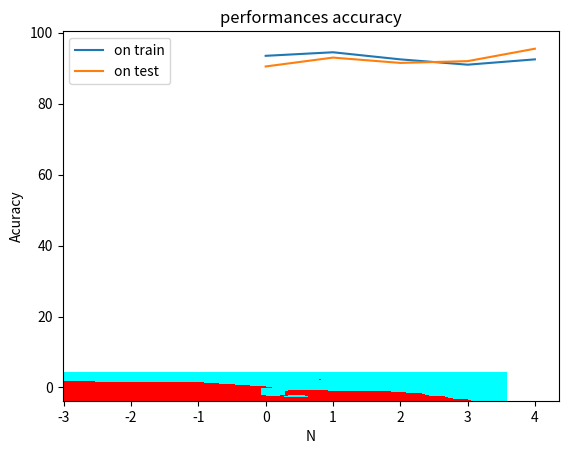

Write the Python code that produced this figure.
# -*- coding: utf-8 -*-
import numpy as np
import pandas as pd
from datetime import datetime as dt
import matplotlib.pyplot as plt


# Exemple d'utilisation de vstack (pour plus de détails, chercher la documentation sur le web)

vecteur_1 = np.array([0, 1.5, 4.2])
vecteur_2 = np.array([1.1, 3.8, 20.01])

vecteur_3 = vecteur_1 + vecteur_2

np.vstack( (vecteur_1, vecteur_2, vecteur_3) )



class LabeledSet:  
    """ Classe pour représenter un ensemble d'exemples (base d'apprentissage)
        Variables d'instance :
            - input_dimension (int) : dimension de la description d'un exemple (x)
            - nb_examples (int) : nombre d'exemples dans l'ensemble
    """
    
    def __init__(self, input_dimension):
        """ Constructeur de LabeledSet
            Argument: 
                - intput_dimension (int) : dimension de x
            Hypothèse : input_dimension > 0
        """
        self.input_dimension = input_dimension
        self.nb_examples = 0
    
    def addExample(self,vector,label):
        """ Ajout d'un exemple dans l'ensemble
            Argument: 
                - vector ()
                - label (int) : classe de l'exemple (+1 ou -1)
            
        """
        if (self.nb_examples == 0):
            self.x = np.array([vector])
            self.y = np.array([label])
        else:
            self.x = np.vstack((self.x, vector))
            self.y = np.vstack((self.y, label))
        
        self.nb_examples = self.nb_examples + 1
    
    def getInputDimension(self):
        """ Renvoie la dimension de l'espace d'entrée
        """
        return self.input_dimension
    
    def size(self):
        """ Renvoie le nombre d'exemples dans l'ensemble
        """
        return self.nb_examples
    
    def getX(self, i):
        """ Renvoie la description du i-eme exemple (x_i)
        """
        return self.x[i]
    
    #
    def getY(self, i):
        """ Renvoie la classe de du i-eme exemple (y_i)
        """
        return(self.y[i])

# Exemple d'utilisation de LabeledSet

une_base = LabeledSet(2)        # définition d'une base pour contenir des exemples en 2D
une_base.addExample([0, 1],1)   # ajout de l'exemple (0, 1) de classe +1
une_base.addExample([2, 3],1)   # ajout de l'exemple (2, 3) de classe +1
une_base.addExample([1, 2],-1)  # ajout de l'exemple (1, 2) de classe -1
une_base.addExample([2, 2],-1)  # ajout de l'exemple (2, 2) de classe -1



def affiche_base(label) :
    taille = label.size()
    
    for i in range(taille) :
        print("Exemple "+str(i)+": ")
        print("description :"+str(label.getX(i)))
        print("label : "+str(label.getY(i)))



#affiche_base(une_base)

def plot2DSet(set):
    """ LabeledSet -> NoneType
        Hypothèse: set est de dimension 2
        affiche une représentation graphique du LabeledSet
        remarque: l'ordre des labels dans set peut être quelconque
    """
    S_pos = set.x[np.where(set.y == 1),:][0]      # tous les exemples de label +1
    S_neg = set.x[np.where(set.y == -1),:][0]     # tous les exemples de label -1
    plt.scatter(S_pos[:,0],S_pos[:,1],marker='o') # 'o' pour la classe +1
    plt.scatter(S_neg[:,0],S_neg[:,1],marker='x') # 'x' pour la classe -1
    plt.show()

# Par exemple :
#plot2DSet(une_base)

def createGaussianDataset(positive_center, positive_sigma, negative_center, negative_sigma, nb_points):
    x, y = np.random.multivariate_normal(positive_center, positive_sigma, nb_points).T
    a, b = np.random.multivariate_normal(negative_center, negative_sigma, nb_points).T
    label = LabeledSet(2)
    for i in range(len(a)):
        label.addExample(np.array([x[i], y[i]]), 1)
        label.addExample(np.array([a[i], b[i]]),-1)
    return label

the_set = createGaussianDataset(np.array([1,1]),np.array([[1,0],[0,1]]),np.array([-1,-1]),np.array([[1,0],[0,1]]),10)

#print("Taille de la base jouet générée :", the_set.size(), "exemples")

# Affichage :
#plot2DSet(the_set)

class Classifier:
    """ Classe pour représenter un classifieur
        Attention: cette classe est une classe abstraite, elle ne peut pas être
        instanciée.
    """
    
    def __init__(self, input_dimension):
        """ Constructeur de Classifier
            Argument:
                - intput_dimension (int) : dimension d'entrée des exemples
            Hypothèse : input_dimension > 0
        """
        raise NotImplementedError("Please Implement this method")
        
    def predict(self, x):
        """ rend la prediction sur x (-1 ou +1)
        """
        raise NotImplementedError("Please Implement this method")

    def train(self, labeledSet):
        """ Permet d'entrainer le modele sur l'ensemble donné
        """
        
        raise NotImplementedError("Please Implement this method")
    
    def accuracy(self, dataset):
        """ Permet de calculer la qualité du système 
        """
        s = 0
        for i in range(dataset.size()) :
            if (self.predict(dataset.getX(i)) * dataset.getY(i) > 0) :
                s += 1
        return (s *1.0 / dataset.size()) *100



class ClassifierRandom(Classifier):
    """ Classe pour représenter un classifieur linéaire aléatoire
        Cette classe hérite de la classe Classifier
    """
    def __init__(self, input_dimension):
        self.w = np.random.rand(1,input_dimension)
    
    def predict(self, x):
        return np.vdot(x,self.w) 
        
    def train(self, labeledSet):
        print("Pas d'apprentissage pour ce classifieur")
    #TODO: définir le constructeur, et les méthodes predict et train

# Création d'un classifieur linéaire aléatoire de dimension 2:

un_classifieur = ClassifierRandom(2)

the_set = createGaussianDataset(np.array([1,1]),np.array([[1,0],[0,1]]),np.array([-1,-1]),np.array([[1,0],[0,1]]),100)
#print(un_classifieur.accuracy(the_set))

def plot_frontiere(set,classifier,step=10):
    """ LabeledSet * Classifier * int -> NoneType
        Remarque: le 3e argument est optionnel et donne la "résolution" du tracé
        affiche la frontière de décision associée au classifieur
    """
    mmax=set.x.max(0)
    mmin=set.x.min(0)
    x1grid,x2grid=np.meshgrid(np.linspace(mmin[0],mmax[0],step),np.linspace(mmin[1],mmax[1],step))
    grid=np.hstack((x1grid.reshape(x1grid.size,1),x2grid.reshape(x2grid.size,1)))
    
    # calcul de la prediction pour chaque point de la grille
    res=np.array([classifier.predict(grid[i,:]) for i in range(len(grid)) ])
    res=res.reshape(x1grid.shape)
    # tracer des frontieres
    plt.contourf(x1grid,x2grid,res,colors=["red","cyan"],levels=[-1000,0,1000])


plot_frontiere(the_set, un_classifieur)
#plot2DSet(the_set)



classifieur_random=ClassifierRandom(2)

plot_frontiere(the_set,classifieur_random)
#plot2DSet(the_set)

class ClassifierKNN(Classifier):
    #TODO
    def __init__(self, input_dimension, k):
        self.w = np.random.rand(1,input_dimension)
        self.k = k
        
    def predict(self, x):
        l = []
        for i in range(self.labeledSet.size()) :
            l.append(np.linalg.norm(x - self.labeledSet.getX(i)))
        t = np.argsort(np.array(l))
        tr = t.tolist()
        #print(t)
        #print(tr)
        plus = []
        moins = []
        for i in range(self.k):
            #print(tr[i])
            #print(l[tr[i]])
            if(self.labeledSet.getY(tr[i]) > 0):
                plus.append(1)
            else:
                moins.append(-1)
        if(len(plus) > len(moins)):
            return 1
        return -1
        
        
    def train(self, labeledSet):
        self.labeledSet = labeledSet

# Exemple d'utilisation :
knn = ClassifierKNN(2,1)
knn.train(the_set)

plot_frontiere(the_set,knn,20)
#plot2DSet(the_set)

def protocole(n) :
    the_set = createGaussianDataset(np.array([1,1]),np.array([[1,0],[0,1]]),np.array([-1,-1]),np.array([[1,0],[0,1]]),100)
    the_set_train = createGaussianDataset(np.array([1,1]),np.array([[1,0],[0,1]]),np.array([-1,-1]),np.array([[1,0],[0,1]]),100)
    
    knn = ClassifierKNN(2, n)
    knn.train(the_set_train)
    un_classifieur = ClassifierRandom(2)
    print(un_classifieur.accuracy(the_set))
    print(knn.accuracy(the_set))
    
#protocole(3)

def performance(nombre):
    x = []
    y1 = []
    y2 = []
    for i in range(nombre) :
    	the_set = createGaussianDataset(np.array([1,1]),np.array([[1,0],[0,1]]),np.array([-1,-1]),np.array([[1,0],[0,1]]),100)
    	the_set_train = createGaussianDataset(np.array([1,1]),np.array([[1,0],[0,1]]),np.array([-1,-1]),np.array([[1,0],[0,1]]),100)
    	print("KN"+str(nombre))
    	knn = ClassifierKNN(2, nombre)
    	knn.train(the_set_train)
    	train = knn.accuracy(the_set_train)
    	test = knn.accuracy(the_set)
    	print("accuracy on train "+str(train))
    	print("accuracy on test "+str(test))
    	x.append(i)
    	y1.append(train)
    	y2.append(test)
    	print("\n")
    plt.plot(x, y1, label='on train')
    plt.plot(x, y2, label='on test')
    plt.xlabel('N')
    plt.ylabel('Acuracy')
    plt.title('performances accuracy')
    plt.legend()
    plt.show()

performance(5)